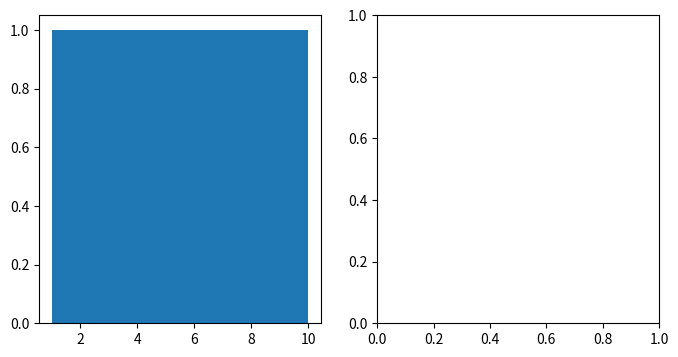

Generate this figure with matplotlib: (Note: this script raises an exception after producing the figure.)
# -*- coding: utf-8 -*-

'''
Created on 2016年4月25日

[redacted]
'''
"""
Demo of the histogram (hist) function with different ``histtype`` settings.

* Histogram with step curve that has a color fill.
* Histogram with with unequal bin widths.

"""
import numpy as np
import matplotlib.pyplot as plt


#http://matplotlib.org/api/pyplot_api.html

'''
bins 参数

bins : integer or array_like, optional

If an integer is given, bins + 1 bin edges are returned, consistently with numpy.histogram() for numpy version >= 1.3.

Unequally spaced bins are supported if bins is a sequence.

default is 10 如果不指定，默认10
'''



'''
上次错误原因，有的月份中有些日期没有。比如9月份中9月4号没有，导致天数少了一天，但是hist在画图的时候，把日期当成了连续的数据类型，他并不知道哪天没有，所以可能会将其中的有些数据合并
因此不能用这种方式
必须用range的方式，但是试用了一下range方法，里面不能传入date类型
在网上搜了一下，这里有个解决方法 
http://stackoverflow.com/questions/1060279/iterating-through-a-range-of-dates-in-python
http://stackoverflow.com/questions/7274267/print-all-day-dates-between-two-dates


'''


'''
返回值
n : array or list of arrays

The values of the histogram bins. See normed and weights for a description of the possible semantics. If input x is an array, then this is an array of length nbins. If input is a sequence arrays [data1, data2,..], then this is a list of arrays with the values of the histograms for each of the arrays in the same order.

bins : array

The edges of the bins. Length nbins + 1 (nbins left edges and right edge of last bin). Always a single array even when multiple data sets are passed in.

patches : list or list of lists

Silent list of individual patches used to create the histogram or list of such list if multiple input datasets.

sorted(2015-12,2015-11,2015-11 ,2015-09,2015-10,2015-08,2015-07  )
   209
    205
    128
    107


'''

x = list(range(1,11))
print(x)

fig, (ax0, ax1) = plt.subplots(ncols=2, figsize=(8, 4))

n,bins,patch = ax0.hist(x, bins=len(x), normed=0, histtype='bar', facecolor='g',  alpha=0.75)
ax0.set_title('stepfilled')
print('n:',n)
print('bins: ',bins)
print('patch:', patch)


# Create a histogram by providing the bin edges (unequally spaced).
bins = x
ax1.hist(x, bins=range(1,11), normed=0, histtype='bar')
ax1.set_title('unequal bins')

plt.tight_layout()
plt.show()